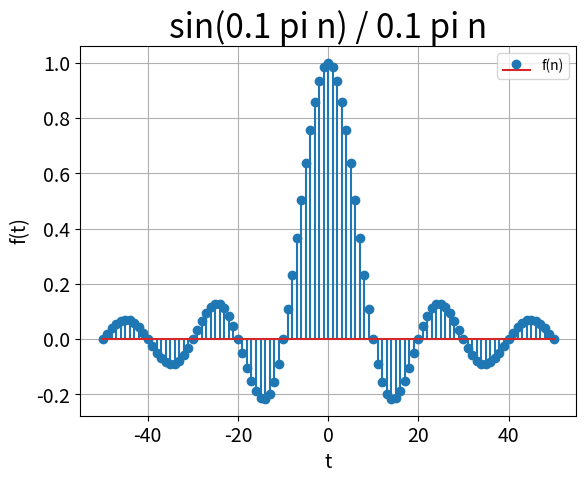

This figure's Python source: (Note: this script raises an exception after producing the figure.)
#————————选做题—————————#
#——————双边sinc函数序列——————#

import matplotlib.pyplot as plt
import numpy as np
from numpy import *

def fun(t):
    """函数为f[n] = sin(0.1 pi n) / 0.1 pi n"""
    ans = []
    for n in t:
        if abs(n) < 1e-5:
            ans.append(1)
        else:
            ans.append(sin(0.1 * pi * n) / (0.1 * pi * n))
    return np.array(ans)

lb = -50
ub = 50
x_value = np.linspace(lb, ub, ub - lb + 1, endpoint=True)
y_value = fun(x_value)

t = np.linspace(lb, ub, 10000)

plt.stem(x_value, y_value, label="f(n)")
# plt.plot(t, np.cos(np.pi * t ** 2 / 3), dashes=[6,2], linewidth=1, label="u_b")
# plt.plot(t, np.cos(np.pi * t ** 2 / 3), dashes=[6,2], linewidth=1, label="l_b")

# 设置图表标题，并给坐标轴加上标签
plt.title("sin(0.1 pi n) / 0.1 pi n", fontsize=24)
plt.xlabel("t", fontsize=14)
plt.ylabel("f(t)", fontsize=14)
plt.grid(True)
plt.legend(loc='upper right')

# 设置刻度标记的大小
plt.tick_params(axis='both', labelsize=14)

plt.savefig("/home/<user>/myCode/homework/xinhaoyuxitong/1/graph/13.png")
plt.show()

# print(u_all([-3, -2, -1, 0, 1, 2, 3]))